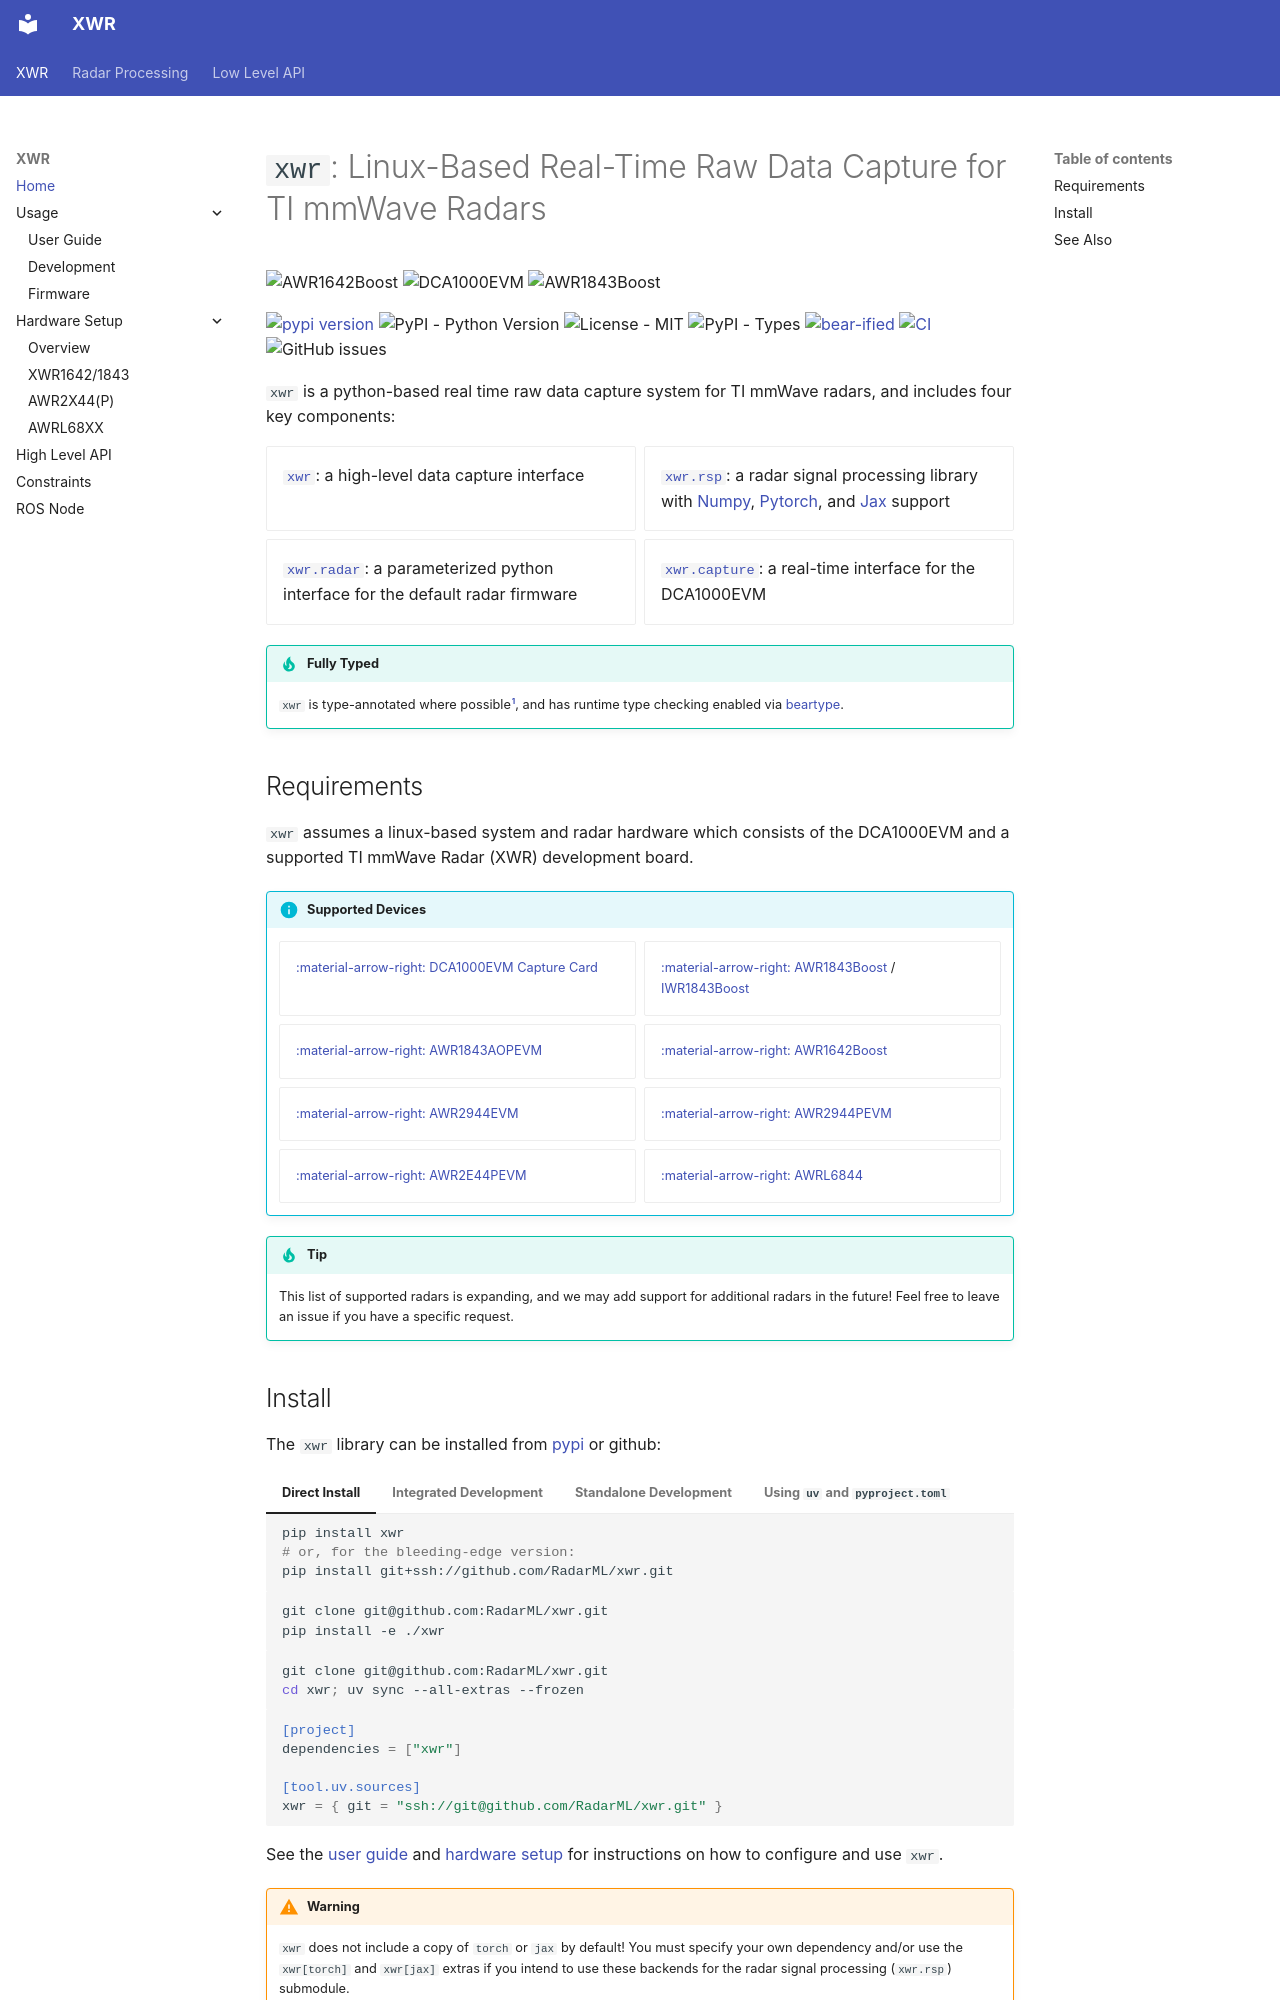

repository: RadarML/xwr · page: index.html · generator: mkdocs

# `xwr`: Linux-Based Real-Time Raw Data Capture for TI mmWave Radars

![AWR1642Boost](images/awr1642boost.jpg){: style="width: 32%"}
![DCA1000EVM](images/dca1000evm.jpg){: style="width: 32%"}
![AWR1843Boost](images/awr1843aopevm-inset.jpg){: style="width: 32%"}

[![pypi version](https://img.shields.io/pypi/v/xwr.svg)](https://pypi.org/project/xwr/)
![PyPI - Python Version](https://img.shields.io/pypi/pyversions/xwr)
![License - MIT](https://img.shields.io/badge/license-MIT-green)
![PyPI - Types](https://img.shields.io/pypi/types/xwr)
[![bear-ified](https://raw.githubusercontent.com/beartype/beartype-assets/main/badge/bear-ified.svg)](https://beartype.readthedocs.io)
[![CI](https://github.com/RadarML/xwr/actions/workflows/ci.yml/badge.svg)](https://github.com/RadarML/xwr/actions/workflows/ci.yml)
![GitHub issues](https://img.shields.io/github/issues/RadarML/xwr)

`xwr` is a python-based real time raw data capture system for TI mmWave radars, and includes four key components:

<div class="grid cards" markdown>

- [`xwr`](system.md): a high-level data capture interface
- [`xwr.rsp`](rsp/index.md): a radar signal processing library with [Numpy](rsp/numpy.md), [Pytorch](rsp/torch.md), and [Jax](rsp/jax.md) support
- [`xwr.radar`](radar/api.md): a parameterized python interface for the default radar firmware
- [`xwr.capture`](dca/api.md): a real-time interface for the DCA1000EVM

</div>

!!! tip "Fully Typed"

    `xwr` is type-annotated where possible[^1], and has runtime type checking enabled via [beartype](https://beartype.readthedocs.io).

[^1]: You can check the type-completeness of `xwr` with `pyright ./src --verifytypes xwr --ignoreexternal`; the vast majority of remaining untyped (partially typed) code comes from numerical arrays, which currently cannot be statically type checked, beyond verifying their backend (e.g., `np.ndarray`, `torch.Tensor`, or `jax.Array`). As of time of writing, `xwr` nevertheless has a 90.6% type completeness score!

## Requirements

`xwr` assumes a linux-based system and radar hardware which consists of the DCA1000EVM and a supported TI mmWave Radar (XWR) development board.

!!! info "Supported Devices"

    <div class="grid cards" markdown>

    - [:material-arrow-right: DCA1000EVM Capture Card](https://www.ti.com/tool/DCA1000EVM)
    - [:material-arrow-right: AWR1843Boost](https://www.ti.com/tool/AWR1843BOOST) / [IWR1843Boost](https://www.ti.com/tool/IWR1843BOOST)
    - [:material-arrow-right: AWR1843AOPEVM](https://www.ti.com/tool/AWR1843AOPEVM)
    - [:material-arrow-right: AWR1642Boost](https://www.ti.com/tool/AWR1642BOOST)
    - [:material-arrow-right: AWR2944EVM](https://www.ti.com/tool/AWR2944EVM)
    - [:material-arrow-right: AWR2944PEVM](https://www.ti.com/tool/AWR2944PEVM)
    - [:material-arrow-right: AWR2E44PEVM](https://www.ti.com/tool/AWR2E44PEVM)
    - [:material-arrow-right: AWRL6844](https://www.ti.com/product/AWRL6844)

    </div>

!!! tip

    This list of supported radars is expanding, and we may add support for additional radars in the future! Feel free to leave an issue if you have a specific request.
